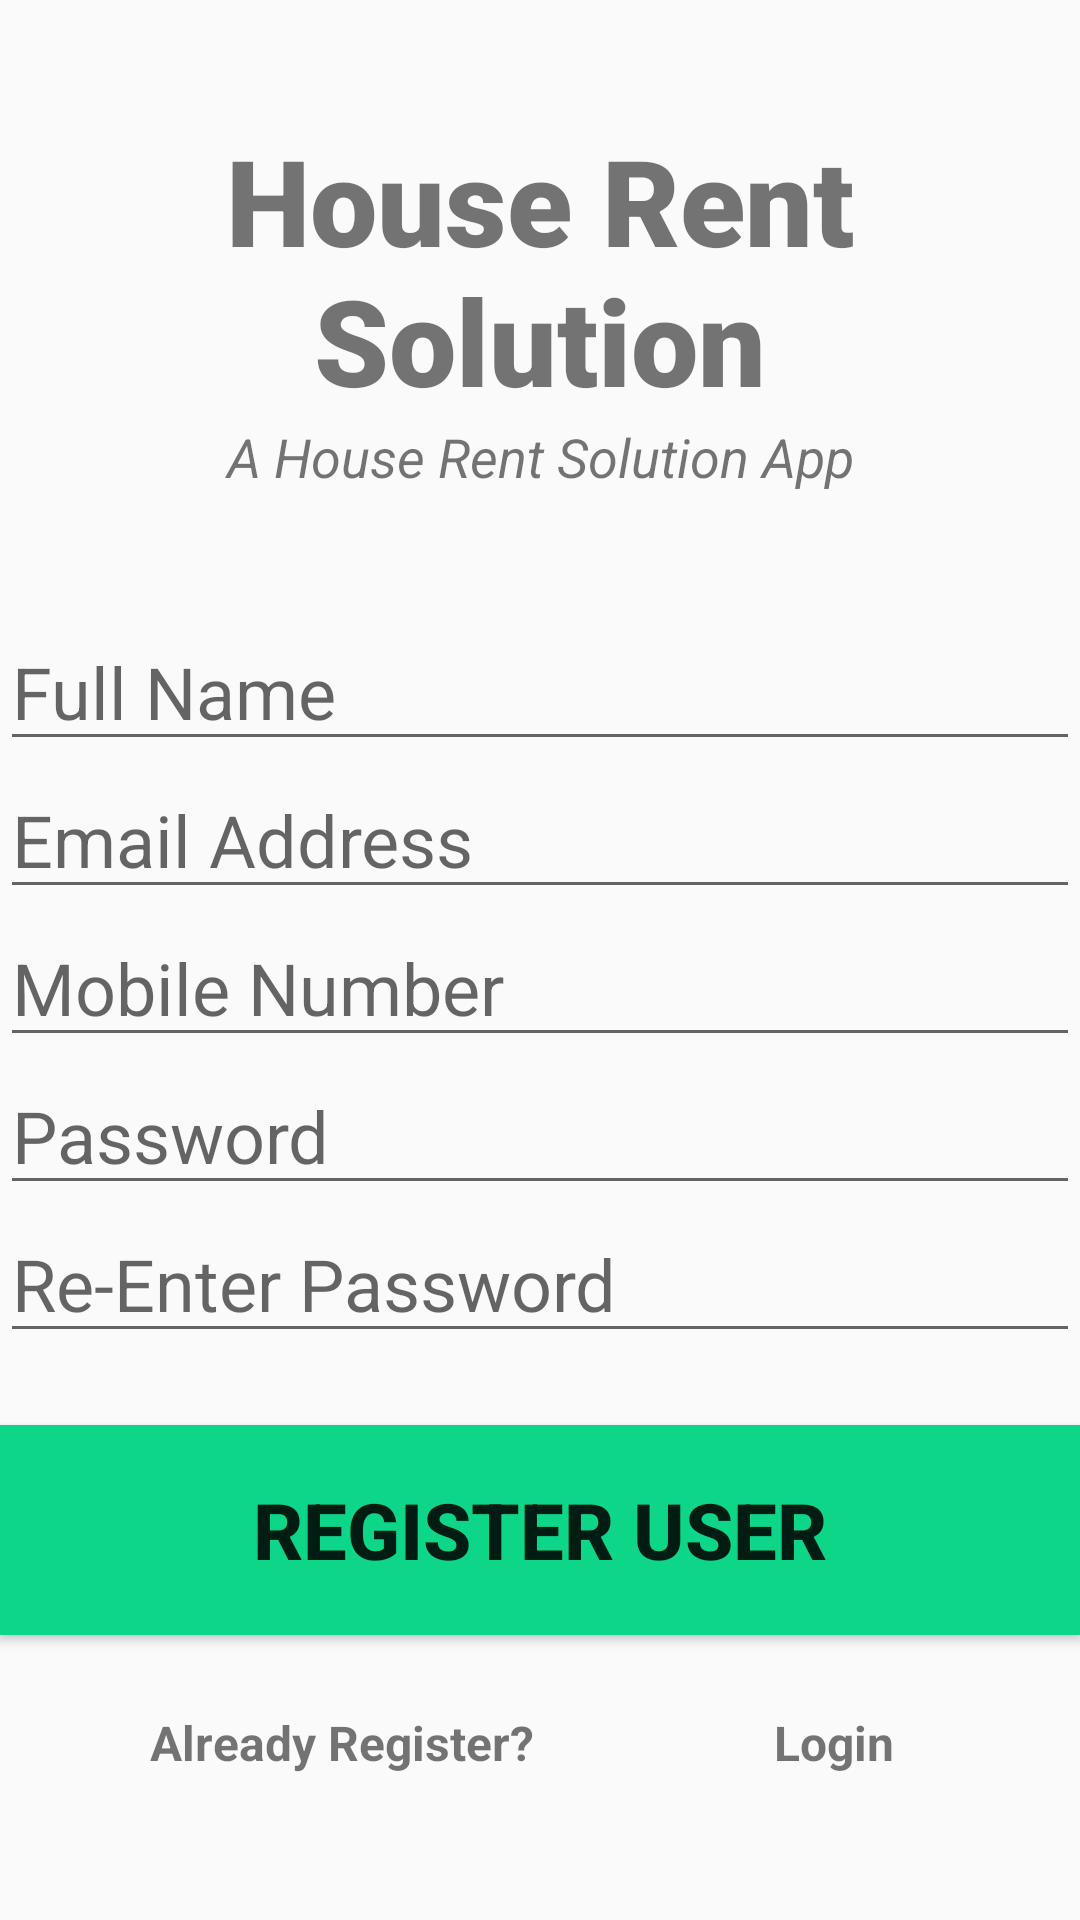

Produce the Android XML layout that renders to this screen, including the resource entries it uses.
<!-- AndroidManifest.xml: application theme Theme.AppCompat.Light.NoActionBar -->
<!-- res/layout/activity_register_user.xml -->
<?xml version="1.0" encoding="utf-8"?>
<androidx.constraintlayout.widget.ConstraintLayout xmlns:android="http://schemas.android.com/apk/res/android"
    xmlns:app="http://schemas.android.com/apk/res-auto"
    xmlns:tools="http://schemas.android.com/tools"
    android:layout_width="match_parent"
    android:layout_height="match_parent"
    tools:context=".RegisterUser">
    <TextView
        android:id="@+id/banner"
        android:layout_width="match_parent"
        android:layout_height="wrap_content"
        android:text="@string/app_name"
        android:textSize="40sp"
        android:gravity="center"
        android:textStyle="bold"
        android:fontFamily="sans-serif-black"
        app:layout_constraintTop_toTopOf="parent"
        app:layout_constraintRight_toRightOf="parent"
        app:layout_constraintLeft_toLeftOf="parent"
        android:layout_marginTop="40dp"
        />

    <TextView
        android:id="@+id/bannerdesception"
        android:layout_width="match_parent"
        android:layout_height="wrap_content"
        android:text="@string/app_title"
        android:textStyle="italic"
        android:textSize="18sp"
        android:gravity="center"
        app:layout_constraintTop_toBottomOf="@+id/banner"
        app:layout_constraintLeft_toLeftOf="parent"
        app:layout_constraintRight_toRightOf="parent"
        />
    <EditText
        android:id="@+id/fullname"
        android:layout_width="match_parent"
        android:layout_height="wrap_content"
        android:layout_marginTop="40dp"
        android:ems="10"
        android:hint="Full Name"
        android:inputType="text"
        android:textSize="24sp"
        app:layout_constraintRight_toRightOf="parent"
        app:layout_constraintTop_toBottomOf="@+id/bannerdesception"
        />
    <EditText
        android:id="@+id/email"
        android:layout_width="match_parent"
        android:layout_height="wrap_content"
        android:ems="10"
        android:hint="Email Address"
        android:inputType="textEmailAddress"
        android:textSize="24sp"
        app:layout_constraintRight_toRightOf="parent"
        app:layout_constraintTop_toBottomOf="@+id/fullname"
        />
    <EditText
        android:id="@+id/mobile"
        android:layout_width="match_parent"
        android:layout_height="wrap_content"
        android:ems="10"
        android:hint="Mobile Number"
        android:inputType="number"
        android:textSize="24sp"
        app:layout_constraintRight_toRightOf="parent"
        app:layout_constraintTop_toBottomOf="@+id/email"
        />
    <EditText
        android:id="@+id/password"
        android:layout_width="match_parent"
        android:layout_height="wrap_content"
        android:ems="10"
        android:hint="Password"
        android:inputType="textPassword"
        android:textSize="24sp"
        app:layout_constraintRight_toRightOf="parent"
        app:layout_constraintTop_toBottomOf="@+id/mobile"
        />

    <EditText
        android:id="@+id/re_password"
        android:layout_width="match_parent"
        android:layout_height="wrap_content"
        android:ems="10"
        android:hint="Re-Enter Password"
        android:inputType="textPassword"
        android:textSize="24sp"
        app:layout_constraintRight_toRightOf="parent"
        app:layout_constraintTop_toBottomOf="@+id/password"
        />

    <Button
        android:id="@+id/register_user"
        android:layout_width="match_parent"
        android:layout_height="70dp"
        android:layout_marginTop="24dp"
        android:background="#0ED689"
        app:layout_constraintTop_toBottomOf="@+id/re_password"
        android:text="REGISTER USER"
        android:textSize="26sp"
        android:textStyle="bold"
        />
    <TextView
        android:id="@+id/already_register"
        android:layout_width="wrap_content"
        android:layout_height="wrap_content"
        android:text="Already Register?"
        android:textSize="16sp"
        android:textStyle="bold"
        app:layout_constraintTop_toBottomOf="@id/register_user"
        app:layout_constraintLeft_toLeftOf="parent"
        android:layout_marginTop="25dp"
        android:layout_marginLeft="50dp"

        />

    <TextView
        android:id="@+id/signin"
        android:layout_width="wrap_content"
        android:layout_height="wrap_content"
        android:text="Login"
        android:textSize="16sp"
        android:textStyle="bold"
        app:layout_constraintTop_toTopOf="@id/already_register"
        app:layout_constraintLeft_toRightOf="@id/already_register"
        android:layout_marginLeft="80dp"
        />

    <ProgressBar
        android:id="@+id/progressBar"
        style="?android:attr/progressBarStyleLarge"
        android:layout_width="wrap_content"
        android:layout_height="wrap_content"
        android:layout_centerInParent="true"
        android:visibility="gone"
        tools:ignore="MissingConstraints"
        app:layout_constraintTop_toTopOf="parent"
        app:layout_constraintBottom_toBottomOf="parent"
        app:layout_constraintLeft_toLeftOf="parent"
        app:layout_constraintRight_toRightOf="parent"
        />
</androidx.constraintlayout.widget.ConstraintLayout>
<!-- resources referenced by this layout -->
<resources>
  <string name="app_name">House Rent Solution</string>
  <string name="app_title">A House Rent Solution App</string>
</resources>
